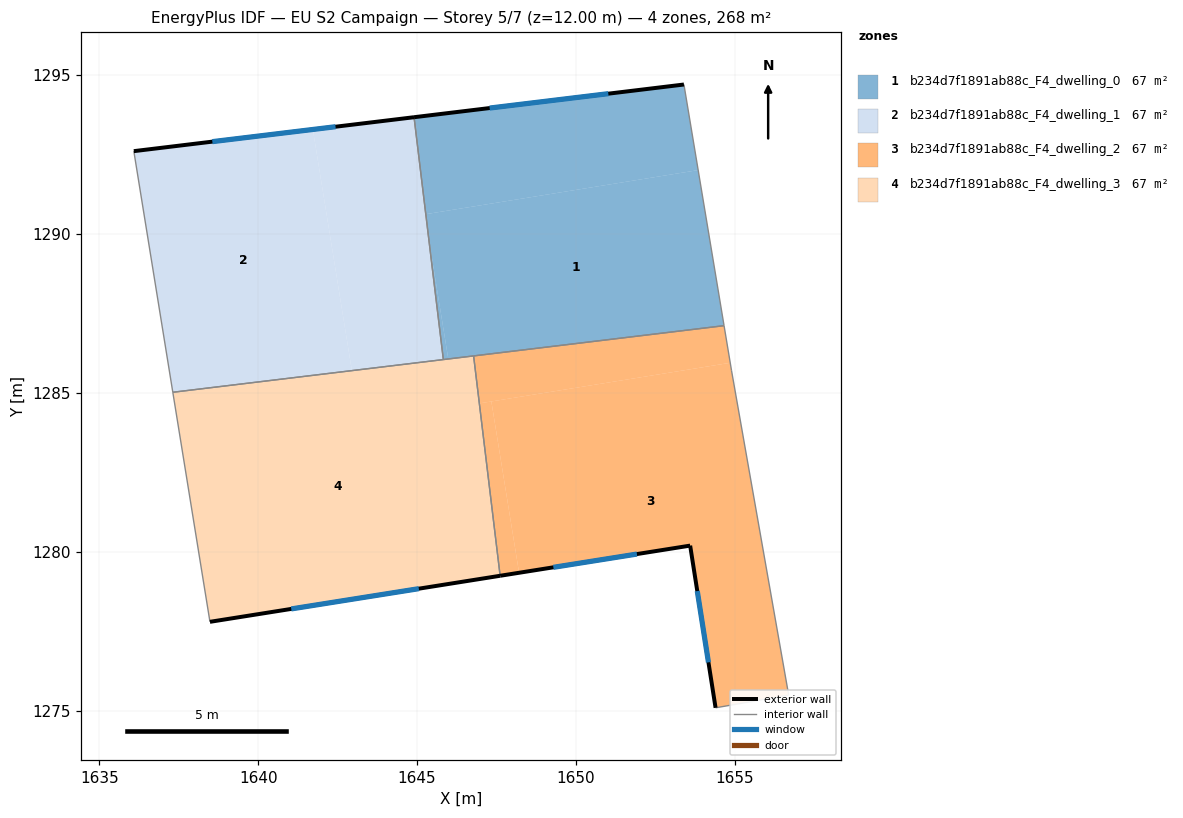
=== STOREY PLAN SPEC (per zone: floor XY polygon, exterior-wall plan segments, windows/doors) ===
zone 1: b234d7f1891ab88c_F4_dwelling_0  (67.1 m²)
  floor: (1653.85, 1292.01) (1654.66, 1287.12) (1645.98, 1286.07) (1645.36, 1289.93) (1645.27, 1290.63)
  floor: (1645.36, 1289.93) (1645.98, 1286.07) (1645.83, 1286.05)
  floor: (1653.40, 1294.71) (1653.85, 1292.01) (1645.27, 1290.63) (1644.91, 1293.68)
  exterior wall: (1653.40, 1294.71) – (1644.91, 1293.68)  [8.6 m]
    window: (1651.02, 1294.42) – (1647.28, 1293.97)  [5.0 m²]
  interior walls: 4
zone 2: b234d7f1891ab88c_F4_dwelling_1  (67.0 m²)
  floor: (1641.72, 1293.29) (1642.95, 1285.70) (1637.31, 1285.02) (1636.09, 1292.61)
  floor: (1644.91, 1293.68) (1645.27, 1290.63) (1645.25, 1290.62) (1645.36, 1289.93) (1645.83, 1286.05) (1642.95, 1285.70) (1641.72, 1293.29)
  exterior wall: (1644.91, 1293.68) – (1636.09, 1292.61)  [8.9 m]
    window: (1642.43, 1293.38) – (1638.56, 1292.91)  [5.2 m²]
  interior walls: 3
zone 3: b234d7f1891ab88c_F4_dwelling_2  (67.1 m²)
  floor: (1654.90, 1285.70) (1656.69, 1275.49) (1654.39, 1275.09) (1653.59, 1280.20) (1648.21, 1279.34) (1647.34, 1284.73) (1654.85, 1285.95)
  floor: (1647.34, 1284.73) (1648.21, 1279.34) (1647.61, 1279.25) (1646.96, 1284.67)
  floor: (1654.66, 1287.12) (1654.85, 1285.95) (1646.96, 1284.67) (1646.78, 1286.17)
  exterior wall: (1647.61, 1279.25) – (1653.59, 1280.20)  [6.1 m]
    window: (1649.29, 1279.51) – (1651.92, 1279.93)  [3.5 m²]
  exterior wall: (1653.59, 1280.20) – (1654.39, 1275.09)  [5.2 m]
    window: (1653.82, 1278.77) – (1654.17, 1276.52)  [3.0 m²]
  interior walls: 5
zone 4: b234d7f1891ab88c_F4_dwelling_3  (67.1 m²)
  floor: (1646.78, 1286.17) (1647.61, 1279.25) (1638.48, 1277.80) (1637.31, 1285.02)
  exterior wall: (1638.48, 1277.80) – (1647.61, 1279.25)  [9.2 m]
    window: (1641.04, 1278.20) – (1645.06, 1278.84)  [5.4 m²]
  interior walls: 4

=== DERIVED (storey summary) ===
Building: EU S2 Campaign
Storey: 5 of 7  (floor level z = 12.00 m)
Storey gross floor area: 268.2 m²
Zones on this storey: 4
  - b234d7f1891ab88c_F4_dwelling_0: floor 67.1 m²; exterior wall 8.6 m (25.7 m²); 1 window(s) 5.0 m²; WWR 19.3%
  - b234d7f1891ab88c_F4_dwelling_1: floor 67.0 m²; exterior wall 8.9 m (26.7 m²); 1 window(s) 5.2 m²; WWR 19.3%
  - b234d7f1891ab88c_F4_dwelling_2: floor 67.1 m²; exterior wall 11.2 m (33.7 m²); 2 window(s) 6.5 m²; WWR 19.3%
  - b234d7f1891ab88c_F4_dwelling_3: floor 67.1 m²; exterior wall 9.2 m (27.7 m²); 1 window(s) 5.4 m²; WWR 19.3%
Zone adjacency (shared interzone walls):
  - b234d7f1891ab88c_F4_dwelling_0 ↔ b234d7f1891ab88c_F4_dwelling_1
  - b234d7f1891ab88c_F4_dwelling_0 ↔ b234d7f1891ab88c_F4_dwelling_2
  - b234d7f1891ab88c_F4_dwelling_0 ↔ b234d7f1891ab88c_F4_dwelling_3
  - b234d7f1891ab88c_F4_dwelling_1 ↔ b234d7f1891ab88c_F4_dwelling_3
  - b234d7f1891ab88c_F4_dwelling_2 ↔ b234d7f1891ab88c_F4_dwelling_3